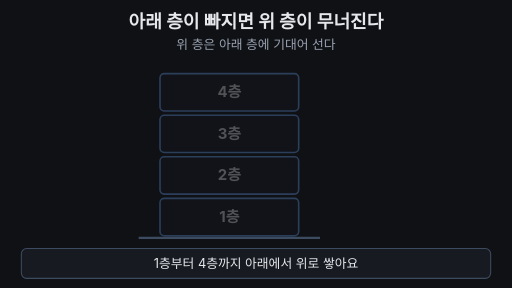
t = 0.00 s
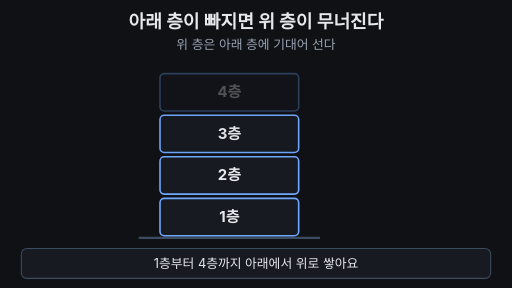
t = 1.67 s
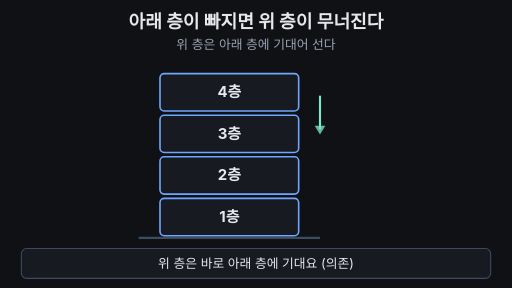
t = 3.33 s
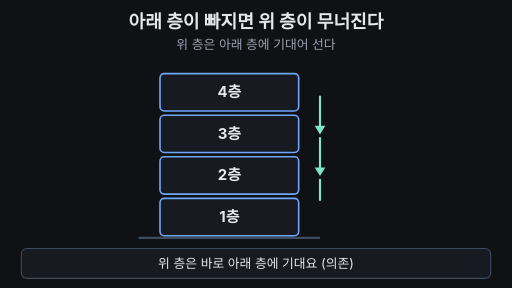
t = 5.00 s
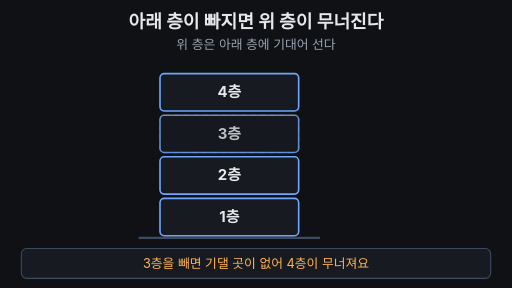
t = 6.67 s
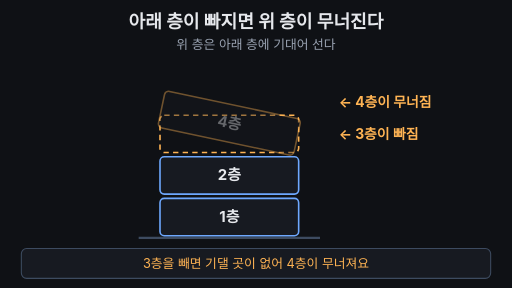
t = 8.33 s

The animated SVG that drew these frames (rendered in a browser with its animation timeline set to each time). Animation: 25 SMIL elements (animate=23,animateTransform=2); frames cover the first 8.33 s, repeats indefinitely.

<svg xmlns="http://www.w3.org/2000/svg" viewBox="0 0 960 540" width="960" height="540" font-family="-apple-system,'Apple SD Gothic Neo','Segoe UI',sans-serif">
  <rect width="960" height="540" fill="#0f1115"/>

  <!-- 제목 + 고정 핵심 문장 -->
  <text x="480" y="52" text-anchor="middle" font-size="34" font-weight="700" fill="#e6e8ec">아래 층이 빠지면 위 층이 무너진다</text>
  <text x="480" y="92" text-anchor="middle" font-size="24" fill="#9aa3b2">위 층은 아래 층에 기대어 선다</text>

  <!-- 바닥 -->
  <line x1="260" y1="446" x2="600" y2="446" stroke="#3d4b60" stroke-width="4"/>

  <!-- 1층 -->
  <g opacity="0.3">
    <animate attributeName="opacity" values="0.3;0.3;1;1;0.3" keyTimes="0;0.01;0.04;0.96;1" dur="12s" repeatCount="indefinite"/>
    <rect x="300" y="372" width="260" height="70" rx="8" fill="#171a21" stroke="#6ea8fe" stroke-width="3"/>
    <text x="430" y="416" text-anchor="middle" font-size="28" font-weight="700" fill="#e6e8ec">1층</text>
  </g>
  <!-- 2층 -->
  <g opacity="0.3">
    <animate attributeName="opacity" values="0.3;0.3;1;1;0.3" keyTimes="0;0.06;0.09;0.96;1" dur="12s" repeatCount="indefinite"/>
    <rect x="300" y="294" width="260" height="70" rx="8" fill="#171a21" stroke="#6ea8fe" stroke-width="3"/>
    <text x="430" y="338" text-anchor="middle" font-size="28" font-weight="700" fill="#e6e8ec">2층</text>
  </g>
  <!-- 3층 빈 자리: 3층이 빠지면 점선 칸이 남는다 -->
  <rect x="300" y="216" width="260" height="70" rx="8" fill="none" stroke="#ffb454" stroke-width="3" stroke-dasharray="10 8" opacity="0">
    <animate attributeName="opacity" values="0;0;1;1;0;0" keyTimes="0;0.55;0.58;0.80;0.83;1" dur="12s" repeatCount="indefinite"/>
  </rect>
  <!-- 3층: 5.5초에 제자리에서 사라졌다가 8.3초에 돌아온다 -->
  <g opacity="0.3">
    <animate attributeName="opacity" values="0.3;0.3;1;1;0;0;1;1;0.3" keyTimes="0;0.11;0.14;0.55;0.58;0.80;0.84;0.96;1" dur="12s" repeatCount="indefinite"/>
    <rect x="300" y="216" width="260" height="70" rx="8" fill="#171a21" stroke="#6ea8fe" stroke-width="3"/>
    <text x="430" y="260" text-anchor="middle" font-size="28" font-weight="700" fill="#e6e8ec">3층</text>
  </g>
  <!-- 4층: 3층이 빠지면 기울며 내려앉고 흐려진다 -->
  <g opacity="0.3">
    <animate attributeName="opacity" values="0.3;0.3;1;1;0.4;0.4;1;1;0.3" keyTimes="0;0.16;0.19;0.60;0.65;0.80;0.84;0.96;1" dur="12s" repeatCount="indefinite"/>
    <animateTransform attributeName="transform" type="translate" values="0,0;0,0;0,58;0,58;0,0;0,0" keyTimes="0;0.60;0.65;0.80;0.84;1" dur="12s" repeatCount="indefinite"/>
    <animateTransform attributeName="transform" type="rotate" additive="sum" values="0 430 173;0 430 173;12 430 173;12 430 173;0 430 173;0 430 173" keyTimes="0;0.60;0.65;0.80;0.84;1" dur="12s" repeatCount="indefinite"/>
    <rect x="300" y="138" width="260" height="70" rx="8" fill="#171a21" stroke="#6ea8fe" stroke-width="3">
      <animate attributeName="stroke" values="#6ea8fe;#6ea8fe;#ffb454;#ffb454;#6ea8fe;#6ea8fe" keyTimes="0;0.60;0.62;0.80;0.84;1" dur="12s" repeatCount="indefinite"/>
    </rect>
    <text x="430" y="182" text-anchor="middle" font-size="28" font-weight="700" fill="#e6e8ec">4층</text>
  </g>
  <!-- 무너짐 설명 (오른쪽) -->
  <g font-size="26" font-weight="700" fill="#ffb454" opacity="0">
    <animate attributeName="opacity" values="0;0;1;1;0;0" keyTimes="0;0.56;0.58;0.80;0.82;1" dur="12s" repeatCount="indefinite"/>
    <text x="635" y="260">← 3층이 빠짐</text>
    <text x="635" y="200" opacity="0">← 4층이 무너짐
      <animate attributeName="opacity" values="0;0;1;1" keyTimes="0;0.64;0.66;1" dur="12s" repeatCount="indefinite"/>
    </text>
  </g>

  <!-- '기댄다' 화살표 (위 → 아래) -->
  <g fill="none" stroke="#7ee7c7" stroke-width="4" stroke-linecap="round">
    <g opacity="0">
      <animate attributeName="opacity" values="0;0;1;1;0;0" keyTimes="0;0.22;0.23;0.50;0.53;1" dur="12s" repeatCount="indefinite"/>
      <line x1="600" y1="181" x2="600" y2="243" stroke-dasharray="62" stroke-dashoffset="62">
        <animate attributeName="stroke-dashoffset" values="62;62;0;0" keyTimes="0;0.22;0.28;1" dur="12s" repeatCount="indefinite"/>
      </line>
      <polygon points="590,236 610,236 600,252" fill="#7ee7c7" stroke="none" opacity="0">
        <animate attributeName="opacity" values="0;0;1;1" keyTimes="0;0.27;0.28;1" dur="12s" repeatCount="indefinite"/>
      </polygon>
    </g>
    <g opacity="0">
      <animate attributeName="opacity" values="0;0;1;1;0;0" keyTimes="0;0.30;0.31;0.50;0.53;1" dur="12s" repeatCount="indefinite"/>
      <line x1="600" y1="259" x2="600" y2="321" stroke-dasharray="62" stroke-dashoffset="62">
        <animate attributeName="stroke-dashoffset" values="62;62;0;0" keyTimes="0;0.30;0.36;1" dur="12s" repeatCount="indefinite"/>
      </line>
      <polygon points="590,314 610,314 600,330" fill="#7ee7c7" stroke="none" opacity="0">
        <animate attributeName="opacity" values="0;0;1;1" keyTimes="0;0.35;0.36;1" dur="12s" repeatCount="indefinite"/>
      </polygon>
    </g>
    <g opacity="0">
      <animate attributeName="opacity" values="0;0;1;1;0;0" keyTimes="0;0.38;0.39;0.50;0.53;1" dur="12s" repeatCount="indefinite"/>
      <line x1="600" y1="337" x2="600" y2="399" stroke-dasharray="62" stroke-dashoffset="62">
        <animate attributeName="stroke-dashoffset" values="62;62;0;0" keyTimes="0;0.38;0.44;1" dur="12s" repeatCount="indefinite"/>
      </line>
      <polygon points="590,392 610,392 600,408" fill="#7ee7c7" stroke="none" opacity="0">
        <animate attributeName="opacity" values="0;0;1;1" keyTimes="0;0.43;0.44;1" dur="12s" repeatCount="indefinite"/>
      </polygon>
    </g>
  </g>
  <g opacity="0">
    <animate attributeName="opacity" values="0;0;1;1;0;0" keyTimes="0;0.44;0.47;0.50;0.53;1" dur="12s" repeatCount="indefinite"/>
    <text x="635" y="285" font-size="28" font-weight="700" fill="#7ee7c7">위 → 아래에 의존</text>
    <text x="635" y="322" font-size="24" fill="#9aa3b2">(아래에 기댄다)</text>
  </g>

  <!-- 마무리 문구 -->
  <g opacity="0">
    <animate attributeName="opacity" values="0;0;1;1;0;0" keyTimes="0;0.85;0.87;0.95;0.97;1" dur="12s" repeatCount="indefinite"/>
    <text x="780" y="240" text-anchor="middle" font-size="30" font-weight="700" fill="#7ee7c7">위는 아래에 기댄다</text>
    <text x="780" y="300" text-anchor="middle" font-size="30" font-weight="700" fill="#ffb454">아래가 없으면</text>
    <text x="780" y="340" text-anchor="middle" font-size="30" font-weight="700" fill="#ffb454">위는 못 선다</text>
  </g>

  <!-- 자막 바 -->
  <rect x="40" y="466" width="880" height="56" rx="10" fill="#171a21" stroke="#3d4b60" stroke-width="2"/>
  <g font-size="24" text-anchor="middle" fill="#e6e8ec">
    <text x="480" y="503" opacity="1">1층부터 4층까지 아래에서 위로 쌓아요
      <animate attributeName="opacity" values="1;1;0;0;1" keyTimes="0;0.20;0.22;0.97;1" dur="12s" repeatCount="indefinite"/>
    </text>
    <text x="480" y="503" opacity="0">위 층은 바로 아래 층에 기대요 (의존)
      <animate attributeName="opacity" values="0;0;1;1;0;0" keyTimes="0;0.22;0.24;0.50;0.52;1" dur="12s" repeatCount="indefinite"/>
    </text>
    <text x="480" y="503" opacity="0" fill="#ffb454">3층을 빼면 기댈 곳이 없어 4층이 무너져요
      <animate attributeName="opacity" values="0;0;1;1;0;0" keyTimes="0;0.52;0.54;0.80;0.82;1" dur="12s" repeatCount="indefinite"/>
    </text>
    <text x="480" y="503" opacity="0" fill="#7ee7c7" font-weight="700">위는 아래에 기대요. 아래가 없으면 위는 못 서요
      <animate attributeName="opacity" values="0;0;1;1;0;0" keyTimes="0;0.82;0.84;0.95;0.97;1" dur="12s" repeatCount="indefinite"/>
    </text>
  </g>
</svg>
